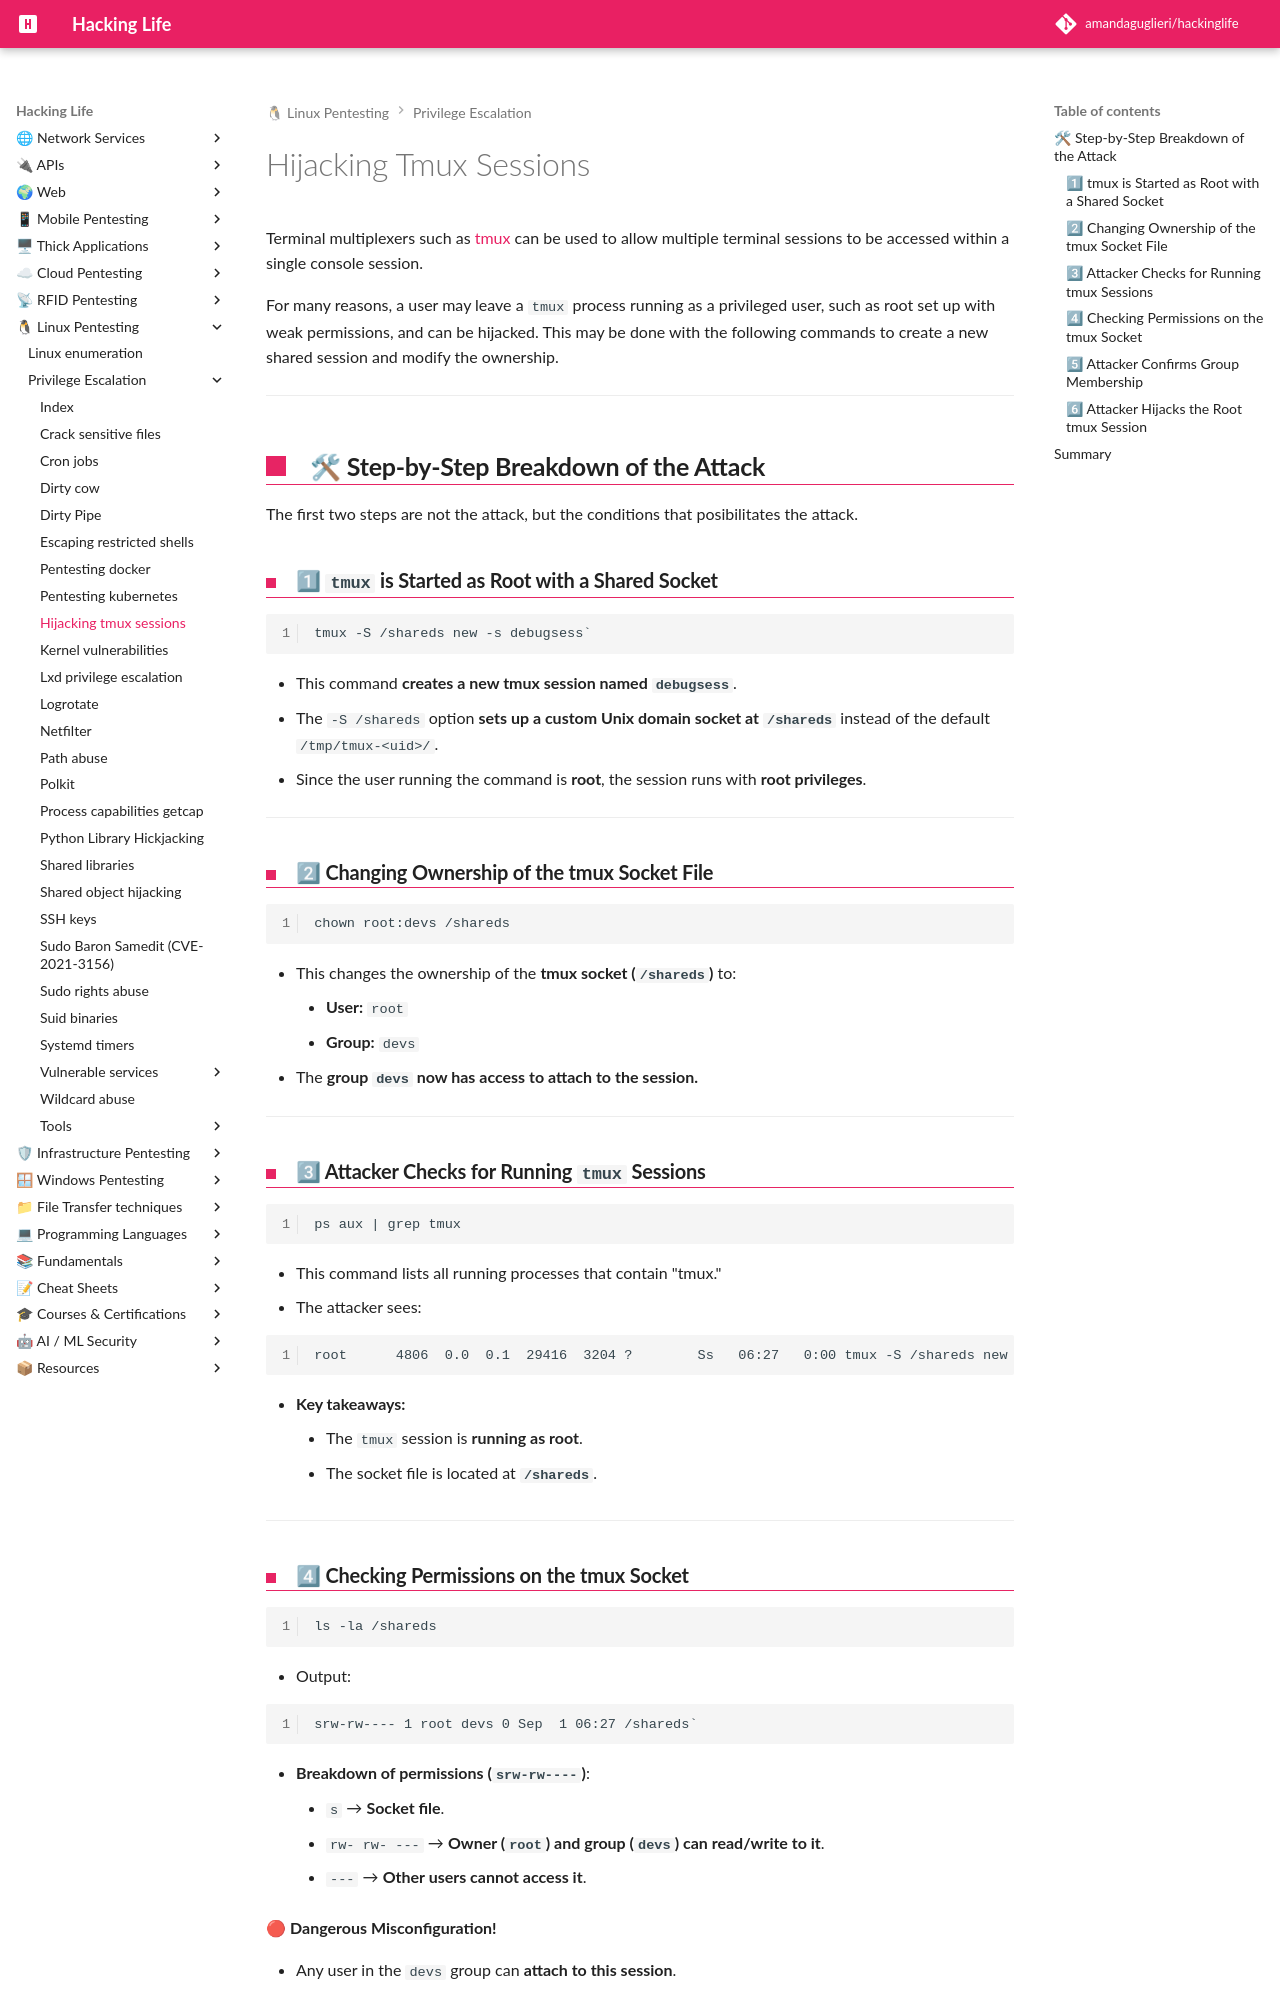

repository: amandaguglieri/hackinglife · page: hijacking-tmux-sessions/index.html · generator: mkdocs

---
title: Hijacking Tmux Sessions
author: amandaguglieri
draft: false
TableOfContents: true
tags:
  - pentesting
  - privilege
  - escalation
  - linux
  - tmux
---
# Hijacking Tmux Sessions

Terminal multiplexers such as [tmux](https://en.wikipedia.org/wiki/Tmux) can be used to allow multiple terminal sessions to be accessed within a single console session.

For many reasons, a user may leave a `tmux` process running as a privileged user, such as root set up with weak permissions, and can be hijacked. This may be done with the following commands to create a new shared session and modify the ownership.

---

## **🛠 Step-by-Step Breakdown of the Attack**

The first two steps are not the attack, but the conditions that posibilitates the attack.

### **1⃣ `tmux` is Started as Root with a Shared Socket**

```
tmux -S /shareds new -s debugsess`
```

- This command **creates a new tmux session named `debugsess`**.
- The `-S /shareds` option **sets up a custom Unix domain socket at `/shareds`** instead of the default `/tmp/tmux-<uid>/`.
- Since the user running the command is **root**, the session runs with **root privileges**.

---

### **2⃣ Changing Ownership of the tmux Socket File**

```
chown root:devs /shareds
```

- This changes the ownership of the **tmux socket (`/shareds`)** to:
    - **User:** `root`
    - **Group:** `devs`
- The **group `devs` now has access to attach to the session.**

---

### **3⃣ Attacker Checks for Running `tmux` Sessions**

```
ps aux | grep tmux
```

- This command lists all running processes that contain "tmux."
- The attacker sees:

```
root      4806  0.0  0.1  29416  3204 ?        Ss   06:27   0:00 tmux -S /shareds new -s debugsess`
```

- **Key takeaways:**
    - The `tmux` session is **running as root**.
    - The socket file is located at **`/shareds`**.

---
